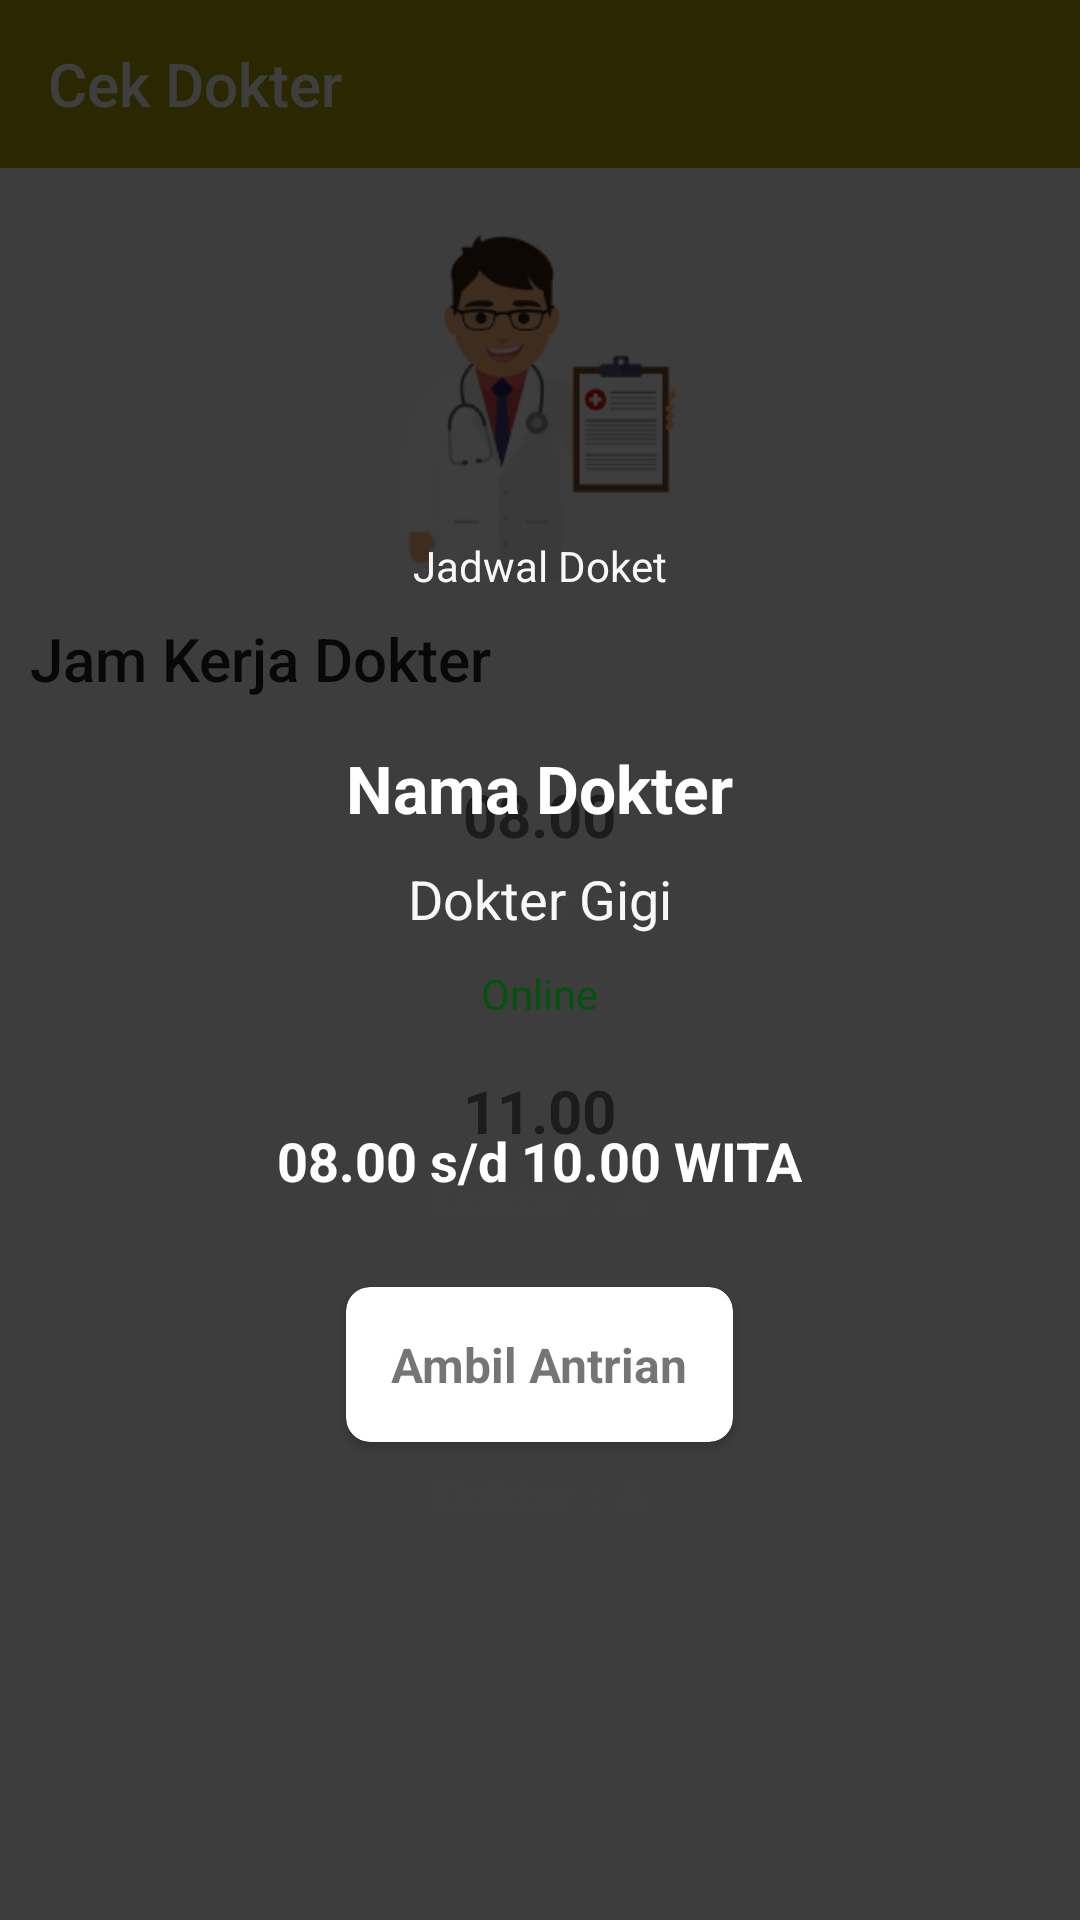

Write the Android layout XML for this screen, with the resource values it uses.
<!-- AndroidManifest.xml: application theme AppTheme -->
<!-- res/layout/activity_cek_dokter.xml -->
<?xml version="1.0" encoding="utf-8"?>
<RelativeLayout xmlns:android="http://schemas.android.com/apk/res/android"
    xmlns:app="http://schemas.android.com/apk/res-auto"
    xmlns:tools="http://schemas.android.com/tools"
    android:layout_width="match_parent"
    android:layout_height="match_parent"
    tools:context=".activity.CekDokterActivity">

    <androidx.appcompat.widget.Toolbar
        android:id="@+id/toolbar"
        android:layout_width="match_parent"
        android:layout_height="wrap_content"
        android:layout_alignParentTop="true"
        android:background="@color/colorPrimary"
        app:title="Cek Dokter"
        app:titleTextColor="@color/putih" />

    <ImageView
        android:id="@+id/img1"
        android:layout_width="200dp"
        android:layout_height="120dp"
        android:layout_below="@id/toolbar"
        android:layout_centerHorizontal="true"
        android:layout_marginTop="20dp"
        android:src="@drawable/img_dokter" />

    <TextView
        android:id="@+id/tvjudul"
        style="@style/TextAppearance.AppCompat.Title"
        android:layout_width="wrap_content"
        android:layout_height="wrap_content"
        android:layout_below="@id/img1"
        android:layout_marginStart="10dp"
        android:layout_marginLeft="10dp"
        android:layout_marginTop="10dp"
        android:text="Jam Kerja Dokter"
        android:textSize="20sp" />

    <RelativeLayout
        android:id="@+id/cv1"
        android:layout_width="match_parent"
        android:layout_height="wrap_content"
        android:layout_below="@id/tvjudul"
        android:layout_marginHorizontal="20dp"
        android:layout_marginTop="15dp"
        android:layout_marginBottom="10dp"
        android:background="@drawable/btn_radius">

        <TextView
            android:id="@+id/tv_jam_dokter"
            android:layout_width="wrap_content"
            android:layout_height="wrap_content"
            android:layout_centerHorizontal="true"
            android:layout_marginTop="10dp"
            android:text="08.00"
            android:textSize="20dp"
            android:textStyle="bold" />

        <TextView
            android:id="@+id/tv_nama"
            android:layout_width="wrap_content"
            android:layout_height="wrap_content"
            android:layout_below="@id/tv_jam_dokter"
            android:layout_centerHorizontal="true"
            android:layout_marginTop="5dp"
            android:layout_marginBottom="10dp"
            android:text="Dokter : A"
            android:textColor="@color/putih"
            android:textSize="16dp"
            android:textStyle="bold" />

    </RelativeLayout>

    <RelativeLayout
        android:id="@+id/cv2"
        android:layout_width="match_parent"
        android:layout_height="wrap_content"
        android:layout_below="@id/cv1"
        android:layout_marginHorizontal="20dp"
        android:layout_marginTop="15dp"
        android:layout_marginBottom="10dp"
        android:background="@drawable/btn_radius">

        <TextView
            android:id="@+id/tv_jam_dokter1"
            android:layout_width="wrap_content"
            android:layout_height="wrap_content"
            android:layout_centerHorizontal="true"
            android:layout_marginTop="10dp"
            android:text="11.00"
            android:textSize="20dp"
            android:textStyle="bold" />

        <TextView
            android:id="@+id/tv_nama1"
            android:layout_width="wrap_content"
            android:layout_height="wrap_content"
            android:layout_below="@id/tv_jam_dokter1"
            android:layout_centerHorizontal="true"
            android:layout_marginTop="5dp"
            android:layout_marginBottom="10dp"
            android:text="Dokter : A"
            android:textColor="@color/putih"
            android:textSize="16dp"
            android:textStyle="bold" />

    </RelativeLayout>

    <RelativeLayout
        android:id="@+id/cv3"
        android:layout_width="match_parent"
        android:layout_height="wrap_content"
        android:layout_below="@id/cv2"
        android:layout_marginHorizontal="20dp"
        android:layout_marginTop="15dp"
        android:layout_marginBottom="10dp"
        android:background="@drawable/btn_radius">

        <TextView
            android:id="@+id/tv_jam_dokter2"
            android:layout_width="wrap_content"
            android:layout_height="wrap_content"
            android:layout_centerHorizontal="true"
            android:layout_marginTop="10dp"
            android:text="14.00"
            android:textSize="20dp"
            android:textStyle="bold" />

        <TextView
            android:id="@+id/tv_nama2"
            android:layout_width="wrap_content"
            android:layout_height="wrap_content"
            android:layout_below="@id/tv_jam_dokter2"
            android:layout_centerHorizontal="true"
            android:layout_marginTop="5dp"
            android:layout_marginBottom="10dp"
            android:text="Dokter : A"
            android:textColor="@color/putih"
            android:textSize="16dp"
            android:textStyle="bold" />

    </RelativeLayout>

        <RelativeLayout
            android:id="@+id/container_dialog"
            android:layout_width="match_parent"
            android:layout_height="match_parent"
            android:background="@color/hitamtrans">

            <LinearLayout
                android:layout_width="match_parent"
                android:layout_height="match_parent"
                android:gravity="center"
                android:orientation="vertical">

                <RelativeLayout
                    android:layout_width="match_parent"
                    android:layout_height="250dp"
                    android:layout_centerInParent="true"
                    android:layout_marginHorizontal="40dp"
                    android:background="@drawable/btn_radius">

                    <ImageView
                        android:id="@+id/img_close"
                        android:layout_width="wrap_content"
                        android:layout_height="wrap_content"
                        android:layout_alignParentRight="true"
                        android:layout_marginTop="16dp"
                        android:layout_marginRight="16dp"
                        android:src="@drawable/ic_baseline_close_24" />

                    <TextView
                        android:id="@+id/tv1"
                        android:layout_width="wrap_content"
                        android:layout_height="wrap_content"
                        android:layout_centerHorizontal="true"
                        android:layout_marginTop="20dp"
                        android:text="Jadwal Doket"
                        android:textColor="@color/abu_abu" />

                    <TextView
                        android:id="@+id/tv_nama_dokter"
                        android:layout_width="wrap_content"
                        android:layout_height="wrap_content"
                        android:layout_below="@id/tv1"
                        android:layout_centerHorizontal="true"
                        android:layout_marginTop="50dp"
                        android:text="Nama Dokter"
                        android:textColor="@color/putih"
                        android:textSize="22sp"
                        android:textStyle="bold" />

                    <TextView
                        android:id="@+id/tv_spesialis"
                        android:layout_width="wrap_content"
                        android:layout_height="wrap_content"
                        android:layout_below="@id/tv_nama_dokter"
                        android:layout_centerHorizontal="true"
                        android:layout_marginTop="10dp"
                        android:text="Dokter Gigi"
                        android:textColor="@color/abu_abu"
                        android:textSize="18dp"
                        android:textStyle="normal" />

                    <TextView
                        android:id="@+id/tv_absen"
                        android:layout_below="@id/tv_spesialis"
                        android:layout_centerHorizontal="true"
                        android:textColor="@color/hijau"
                        android:text="Online"
                        android:layout_marginTop="10dp"
                        android:layout_width="wrap_content"
                        android:layout_height="wrap_content"/>

                    <TextView
                        android:id="@+id/tv_jam"
                        android:layout_width="wrap_content"
                        android:layout_height="wrap_content"
                        android:layout_alignParentBottom="true"
                        android:layout_centerHorizontal="true"
                        android:layout_marginBottom="10dp"
                        android:text="08.00 s/d 10.00 WITA"
                        android:textColor="@color/putih"
                        android:textSize="18sp"
                        android:textStyle="bold" />

                </RelativeLayout>

                <androidx.cardview.widget.CardView
                    android:id="@+id/btn_ambil_antrian"
                    android:layout_width="wrap_content"
                    android:layout_height="wrap_content"
                    android:layout_marginTop="20dp"
                    android:background="@color/putih"
                    app:cardCornerRadius="8dp">

                    <TextView
                        android:id="@+id/tv_btn_ambil"
                        android:layout_width="wrap_content"
                        android:layout_height="wrap_content"
                        android:layout_margin="15dp"
                        android:text="Ambil Antrian"
                        android:textSize="16dp"
                        android:textStyle="bold" />

                </androidx.cardview.widget.CardView>

            </LinearLayout>

        </RelativeLayout>











</RelativeLayout>
<!-- res/layout/item_list_dokter.xml (included above) -->
<?xml version="1.0" encoding="utf-8"?>
<LinearLayout xmlns:android="http://schemas.android.com/apk/res/android"
    xmlns:app="http://schemas.android.com/apk/res-auto"
    android:layout_width="match_parent"
    android:layout_height="wrap_content"
    android:orientation="vertical">

    <androidx.cardview.widget.CardView
        android:layout_width="match_parent"
        android:layout_height="80dp"
        android:layout_marginHorizontal="20dp"
        android:layout_marginBottom="10dp"
        app:cardCornerRadius="15dp"
        app:cardElevation="8dp">

        <RelativeLayout
            android:layout_width="match_parent"
            android:layout_height="match_parent"
            android:background="@color/endyellow">


            <TextView
                android:id="@+id/tv_nama"
                android:layout_width="wrap_content"
                android:layout_height="wrap_content"
                android:layout_alignParentTop="true"
                android:layout_marginLeft="20dp"
                android:layout_marginTop="10dp"
                android:text="Nama Lengkap"
                android:textSize="20dp"
                android:textStyle="bold" />

            <TextView
                android:id="@+id/tv1"
                android:layout_width="wrap_content"
                android:layout_height="wrap_content"
                android:layout_below="@id/tv_nama"
                android:layout_marginLeft="20dp"
                android:layout_marginTop="10dp"
                android:text="Spesialis : " />

            <TextView
                android:id="@+id/tv_spesialis"
                android:layout_width="wrap_content"
                android:layout_height="wrap_content"
                android:layout_below="@id/tv_nama"
                android:layout_marginTop="10dp"
                android:layout_toRightOf="@id/tv1"
                android:text="Dokter Gigi" />

            <TextView
                android:id="@+id/tv_absen"
                android:layout_width="wrap_content"
                android:layout_height="wrap_content"
                android:layout_alignParentEnd="true"
                android:layout_alignParentRight="true"
                android:layout_centerVertical="true"
                android:layout_marginEnd="10dp"
                android:layout_marginRight="10dp"
                android:text="Masuk"
                android:textColor="@color/birumudah"
                android:textSize="16dp"
                android:textStyle="bold" />

        </RelativeLayout>

    </androidx.cardview.widget.CardView>

</LinearLayout>
<!-- resources referenced by this layout -->
<resources>
  <color name="abu_abu">#F8F8F8</color>
  <color name="birumudah">#0068E2</color>
  <color name="colorPrimary">#B1A605</color>
  <color name="endyellow">#DDCF1A</color>
  <color name="hijau">#04530C</color>
  <color name="hitamtrans">#C1000000</color>
  <color name="putih">#FFFFFF</color>
  <!-- drawable img_dokter: png bitmap (drawable, 13293 bytes) -->
  <style name="AppTheme" parent="Theme.AppCompat.Light.NoActionBar">
          
          <item name="colorPrimary">@color/colorPrimary</item>
          <item name="colorPrimaryDark">@color/colorPrimaryDark</item>
          <item name="colorAccent">@color/colorAccent</item>
      </style>
  <color name="colorPrimaryDark">#AD9500</color>
  <color name="colorAccent">#0428E6</color>
</resources>
